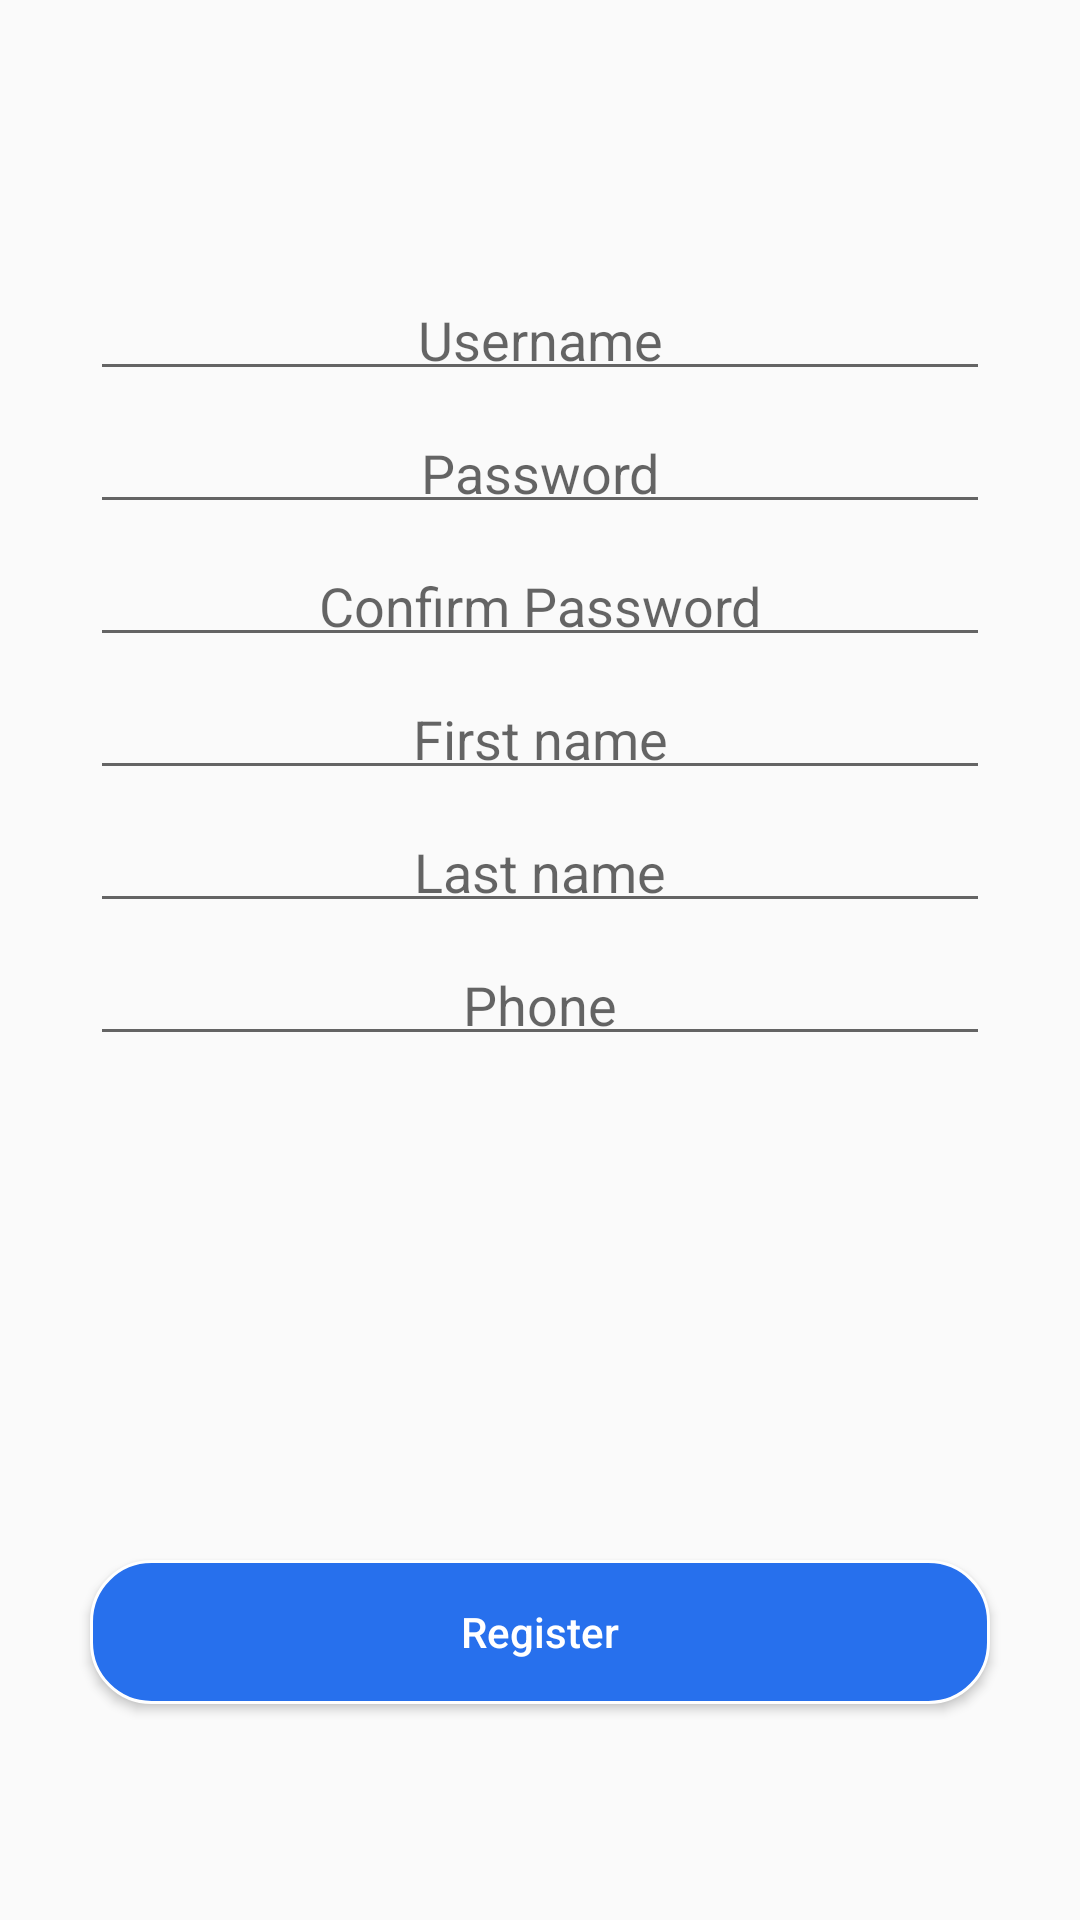

Android layout source for this screen:
<!-- AndroidManifest.xml: application theme Theme.TeamProject -->
<!-- res/layout/activity_register.xml -->
<?xml version="1.0" encoding="utf-8"?>
<LinearLayout xmlns:android="http://schemas.android.com/apk/res/android"
    android:layout_width="match_parent"
    android:layout_height="match_parent"
    android:gravity="center_horizontal"
    android:orientation="vertical"
    >

    <LinearLayout
        android:layout_width="match_parent"
        android:layout_height="0dp"
        android:gravity="center"
        android:orientation="vertical"
        android:layout_weight="7"
        >
        <EditText
            android:id="@+id/registerUsername"
            android:layout_width="300dp"
            android:layout_height="wrap_content"
            android:textColor="@color/black"
            android:gravity="center"
            android:hint="Username"
            android:maxLines="1"
            android:padding="5dp"
            />
        <EditText
            android:id="@+id/registerPassword"
            android:layout_width="300dp"
            android:layout_height="wrap_content"
            android:layout_marginTop="10dp"
            android:textColor="@color/black"
            android:gravity="center"
            android:inputType="textPassword"
            android:hint="Password"
            android:maxLines="1"
            android:padding="5dp"
            />
        <EditText
            android:id="@+id/ConfirmPassword"
            android:layout_width="300dp"
            android:layout_height="wrap_content"
            android:layout_marginTop="10dp"
            android:textColor="@color/black"
            android:gravity="center"
            android:inputType="textPassword"
            android:hint="Confirm Password"
            android:maxLines="1"
            android:padding="5dp"
            />
        <EditText
            android:id="@+id/firstname"
            android:layout_width="300dp"
            android:layout_height="wrap_content"
            android:layout_marginTop="10dp"
            android:textColor="@color/black"
            android:gravity="center"
            android:hint="First name"
            android:maxLines="1"
            android:padding="5dp"
            />
        <EditText
            android:id="@+id/lastname"
            android:layout_width="300dp"
            android:layout_height="wrap_content"
            android:layout_marginTop="10dp"
            android:textColor="@color/black"
            android:gravity="center"
            android:hint="Last name"
            android:maxLines="1"
            android:padding="5dp"
            />
        <EditText
            android:id="@+id/phone"
            android:layout_width="300dp"
            android:layout_height="wrap_content"
            android:layout_marginTop="10dp"
            android:textColor="@color/black"
            android:gravity="center"
            android:hint="Phone"
            android:maxLines="1"
            android:padding="5dp"
            android:inputType="number"
            />
    </LinearLayout>


    <LinearLayout
        android:layout_width="match_parent"
        android:layout_height="0dp"
        android:gravity="center"
        android:orientation="vertical"
        android:layout_weight="3"
        >
        <Button
            android:textAllCaps="false"
            android:id="@+id/btn_register"
            android:layout_width="300dp"
            android:layout_height="wrap_content"
            android:background="@drawable/button_circle_shape"
            android:text="Register"
            android:textColor="@color/white"/>
    </LinearLayout>








</LinearLayout>
<!-- resources referenced by this layout -->
<resources>
  <color name="black">#FF000000</color>
  <color name="white">#FFFFFFFF</color>
  <!-- drawable button_circle_shape (drawable) -->
  <?xml version="1.0" encoding="utf-8"?>
  <shape xmlns:android="http://schemas.android.com/apk/res/android"
      android:shape="rectangle">
      <solid android:color="#2770ED" />
      <stroke android:width="1dp" android:color="#FFFFFF" />
      <corners
          android:radius="20dip" />
      <padding
          android:left="10dp"
          android:top="10dp"
          android:right="10dp"
          android:bottom="10dp"
          />
  </shape>
  <style name="Theme.TeamProject" parent="Theme.MaterialComponents.DayNight.DarkActionBar.Bridge">
          
          <item name="colorPrimary">@color/purple_500</item>
          <item name="colorPrimaryVariant">@color/purple_700</item>
          <item name="colorOnPrimary">@color/white</item>
          
          <item name="colorSecondary">@color/teal_200</item>
          <item name="colorSecondaryVariant">@color/teal_700</item>
          <item name="colorOnSecondary">@color/black</item>
          
          <item name="android:statusBarColor" tools:targetApi="l">?attr/colorPrimaryVariant</item>
          
      </style>
  <color name="purple_500">#FF6200EE</color>
  <color name="purple_700">#FF3700B3</color>
  <color name="teal_200">#FF03DAC5</color>
  <color name="teal_700">#FF018786</color>
</resources>
